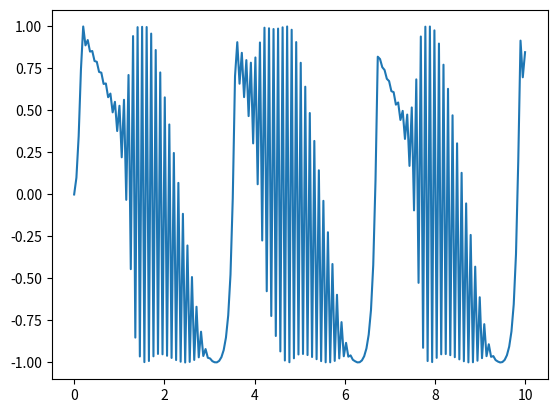

Write Python code to recreate this figure.
# Zobrazení vlivu zpětné vazby mezi dvojicí operátorů v FM (PM) syntéze

# založeno na vztahu:
# next_output = SIN( current_time + beta * previous_output )

from math import sin
import numpy as np
import matplotlib.pyplot as plt

VALUES = 200

beta = 1.55

x = np.linspace(0, 10, VALUES)
y = np.zeros((VALUES,))

previous = 0
for i in range(VALUES):
    output = sin(i / 10.0 + beta * previous)
    y[i] = output
    previous = output


plt.plot(x, y)
plt.savefig("feedback.png")
plt.show()
